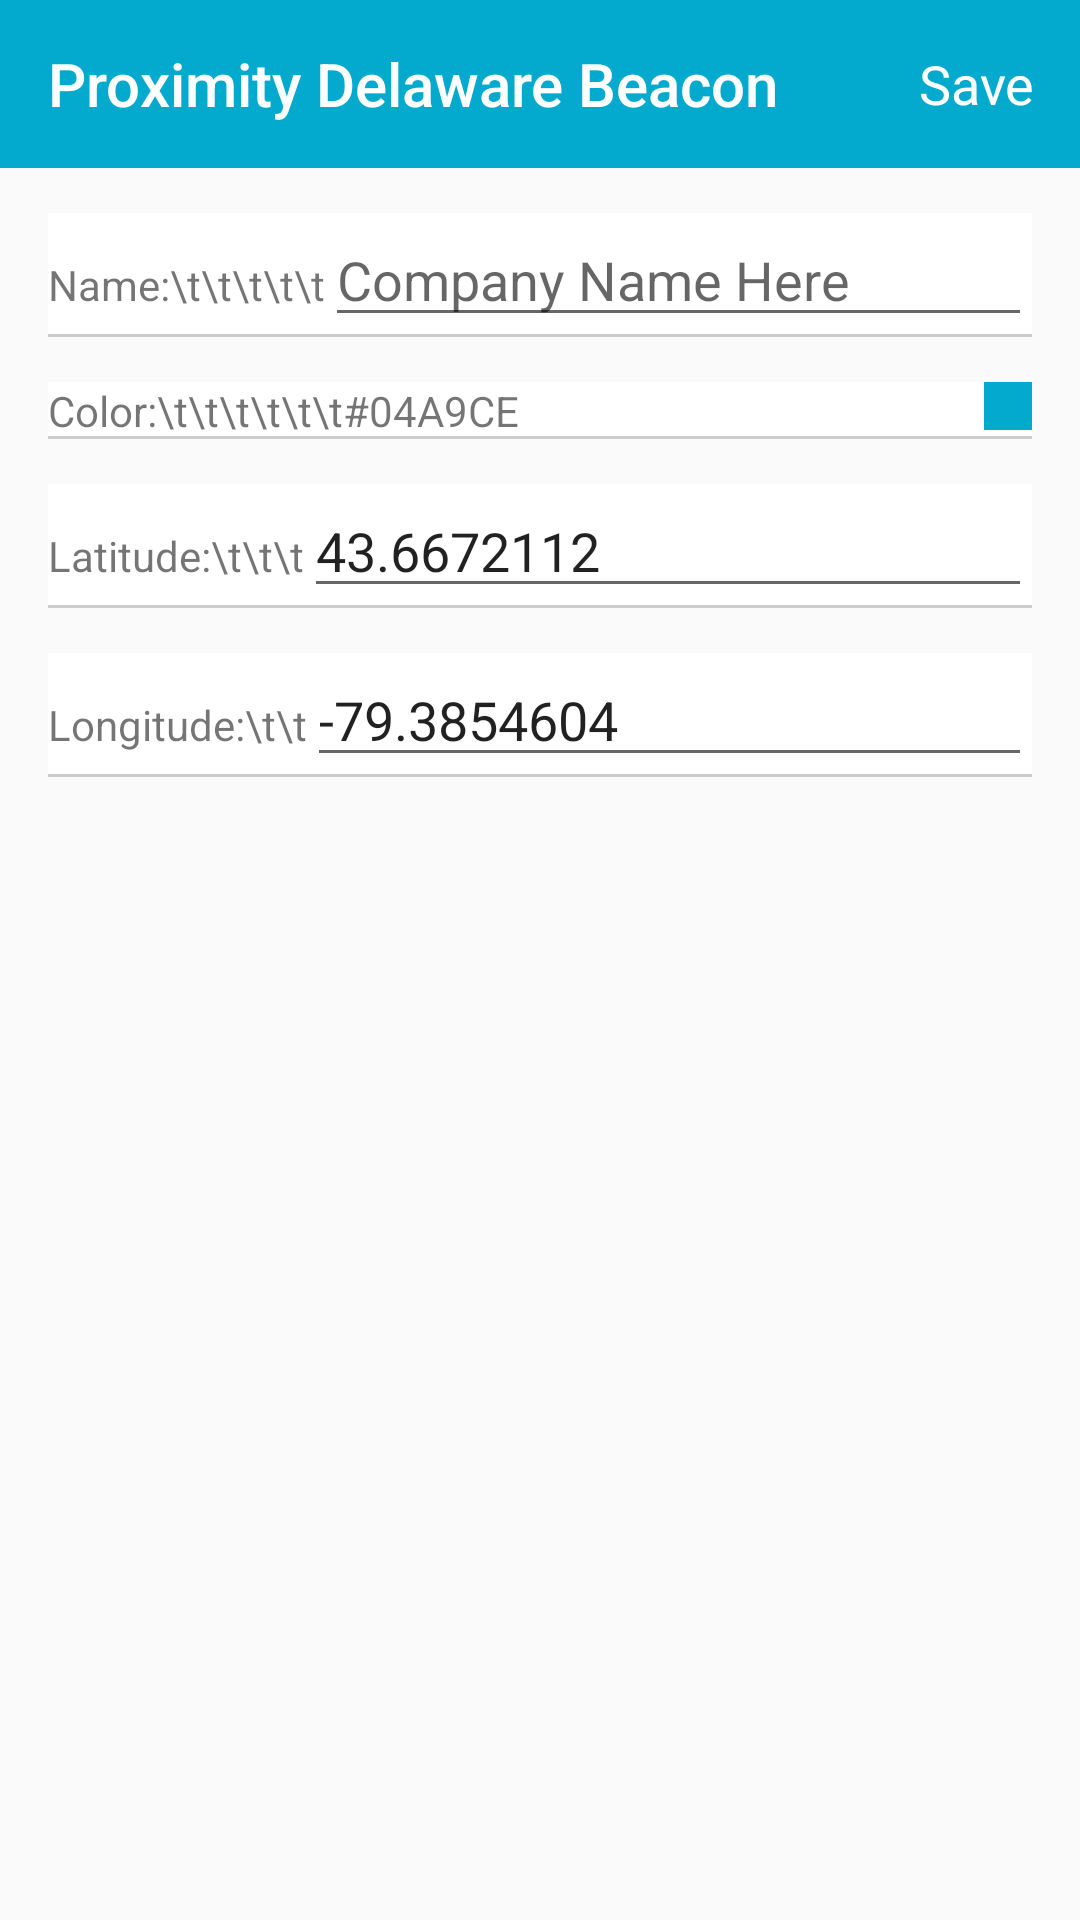

Android layout source for this screen:
<!-- AndroidManifest.xml: application theme AppTheme -->
<!-- res/layout/activity_company_details.xml -->
<?xml version="1.0" encoding="utf-8"?>
<LinearLayout xmlns:android="http://schemas.android.com/apk/res/android"
    xmlns:tools="http://schemas.android.com/tools"
    android:layout_width="match_parent"
    android:layout_height="match_parent"
    xmlns:app="http://schemas.android.com/apk/res-auto"
    android:paddingBottom="@dimen/activity_vertical_margin"

    android:orientation="vertical"
    tools:context="io.ap1.proximity.view.ActivityCompanyDetails">

    <android.support.v7.widget.Toolbar
        android:id="@+id/toolbar_company_details"
        android:layout_width="match_parent"
        android:layout_height="wrap_content"
        android:background="@color/light_blue"
        android:minHeight="?attr/actionBarSize"
        app:title="@string/app_name"
        app:titleTextColor="@android:color/white">
        <TextView
            android:id="@+id/tv_company_details_toobar_save"
            android:layout_width="wrap_content"
            android:layout_height="wrap_content"
            android:layout_gravity="right"
            android:layout_marginEnd="15dp"
            android:onClick="onSaveClicked"
            android:text="Save"
            android:textColor="@android:color/white"
            android:textSize="18sp"/>
    </android.support.v7.widget.Toolbar>

    <LinearLayout
        android:layout_width="match_parent"
        android:layout_height="wrap_content"
        android:orientation="horizontal"
        android:layout_marginTop="15dp"
        android:layout_marginStart="16dp"
        android:layout_marginEnd="16dp"
        android:background="@drawable/cell_divider">
        <TextView
            android:id="@+id/tv_company_details_title_name"
            android:layout_width="wrap_content"
            android:layout_height="wrap_content"
            android:text="Name:\t\t\t\t\t"/>
        <EditText
            android:id="@+id/et_company_details_name"
            android:layout_width="match_parent"
            android:layout_height="wrap_content"
            android:hint="Company Name Here"/>
    </LinearLayout>

    <LinearLayout
        android:layout_width="match_parent"
        android:layout_height="wrap_content"
        android:layout_marginTop="15dp"
        android:layout_marginStart="16dp"
        android:layout_marginEnd="16dp"
        android:background="@drawable/cell_divider"
        android:orientation="horizontal">
        <TextView
            android:id="@+id/tv_company_details_title_color"
            android:layout_width="wrap_content"
            android:layout_height="wrap_content"
            android:text="Color:\t\t\t\t\t\t"/>
        <TextView
            android:id="@+id/tv_company_details_color"
            android:layout_width="wrap_content"
            android:layout_height="wrap_content"
            android:text="@string/default_color_in_text"/>
        <TextView
            android:layout_width="wrap_content"
            android:layout_height="wrap_content"
            android:layout_weight="1"/>
        <TextView
            android:id="@+id/tv_company_details_color_change"
            android:layout_width="16dp"
            android:layout_height="16dp"
            android:background="@color/light_blue"
            android:clickable="true"
            android:text="@string/default_color_in_text"
            android:textColor="@color/light_blue"/>
    </LinearLayout>

    <LinearLayout
        android:layout_width="match_parent"
        android:layout_height="wrap_content"
        android:background="@drawable/cell_divider"
        android:layout_marginStart="16dp"
        android:layout_marginEnd="16dp"
        android:layout_marginTop="15dp"
        android:orientation="horizontal">
        <TextView
            android:id="@+id/tv_company_details_title_latitude"
            android:layout_width="wrap_content"
            android:layout_height="wrap_content"
            android:text="Latitude:\t\t\t"/>
        <EditText
            android:id="@+id/et_company_details_latitude"
            android:layout_width="match_parent"
            android:layout_height="wrap_content"
            android:text="@string/default_lat"/>
    </LinearLayout>

    <LinearLayout
        android:layout_width="match_parent"
        android:layout_height="wrap_content"
        android:layout_marginStart="16dp"
        android:layout_marginEnd="16dp"
        android:layout_marginTop="15dp"
        android:background="@drawable/cell_divider"
        android:orientation="horizontal">
        <TextView
            android:id="@+id/tv_company_details_title_longitude"
            android:layout_width="wrap_content"
            android:layout_height="wrap_content"
            android:text="Longitude:\t\t"/>
        <EditText
            android:id="@+id/et_company_details_longitude"
            android:layout_width="match_parent"
            android:layout_height="wrap_content"
            android:text="@string/default_lng"/>
    </LinearLayout>
</LinearLayout>
<!-- resources referenced by this layout -->
<resources>
  <color name="light_blue">#04A9CE</color>
  <!-- drawable cell_divider (drawable) -->
  <?xml version="1.0" encoding="utf-8"?>
  <layer-list xmlns:android="http://schemas.android.com/apk/res/android" >
  
      <item>
          <shape android:shape="rectangle" >
              <solid android:color="@color/light_grey" />
              
          </shape>
      </item>
      <item android:bottom="1dp">
          <shape android:shape="rectangle" >
              <solid android:color="@android:color/white" />
          </shape>
      </item>
  
  </layer-list>
  <string name="app_name">Proximity Delaware Beacon</string>
  <string name="default_color_in_text">#04A9CE</string>
  <string name="default_lat">43.6672112</string>
  <string name="default_lng">-79.3854604</string>
  <style name="AppTheme" parent="Theme.AppCompat.Light.NoActionBar">
          
          <item name="colorPrimary">@color/light_blue</item>
          <item name="colorPrimaryDark">@color/dark_blue</item>
          <item name="colorAccent">@color/dark_blue</item>
          <item name="drawerArrowStyle">@style/MyDrawerArrowToggle</item>
      </style>
  <color name="light_grey">#cccccc</color>
  <color name="dark_blue">#0490af</color>
  <style name="MyDrawerArrowToggle" parent="Widget.AppCompat.DrawerArrowToggle">
          <item name="color">@android:color/white</item>
      </style>
</resources>
